Dataset: tools (GitHub, aiegoo/aitim-hhi). Classes: background, hammer, measuring tape, pliers, screwdriver.

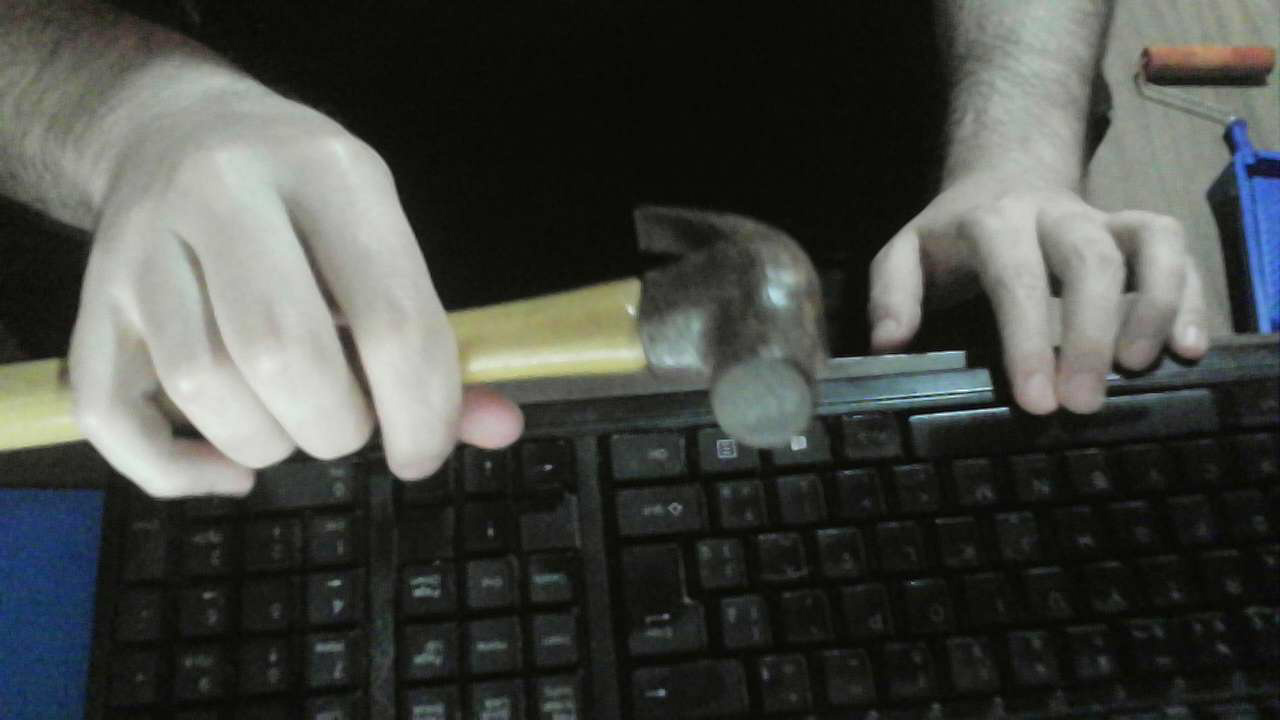
Label: hammer

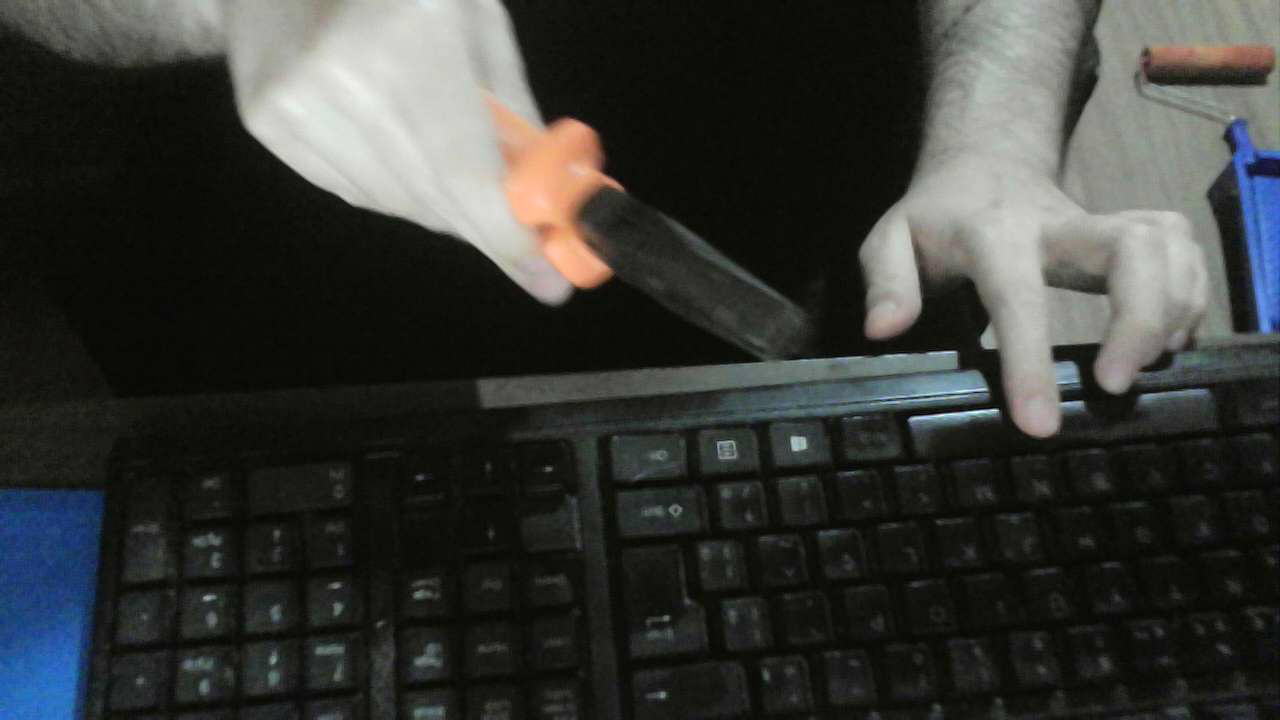
Label: pliers

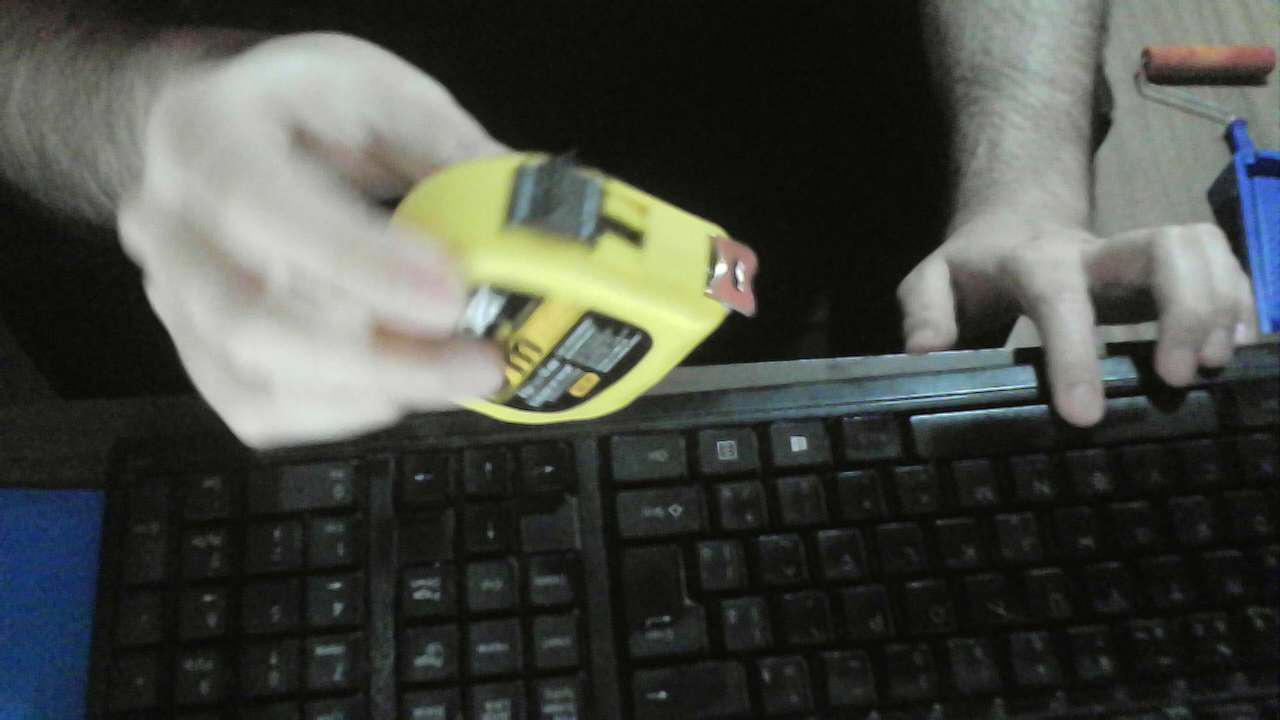
Label: measuring tape

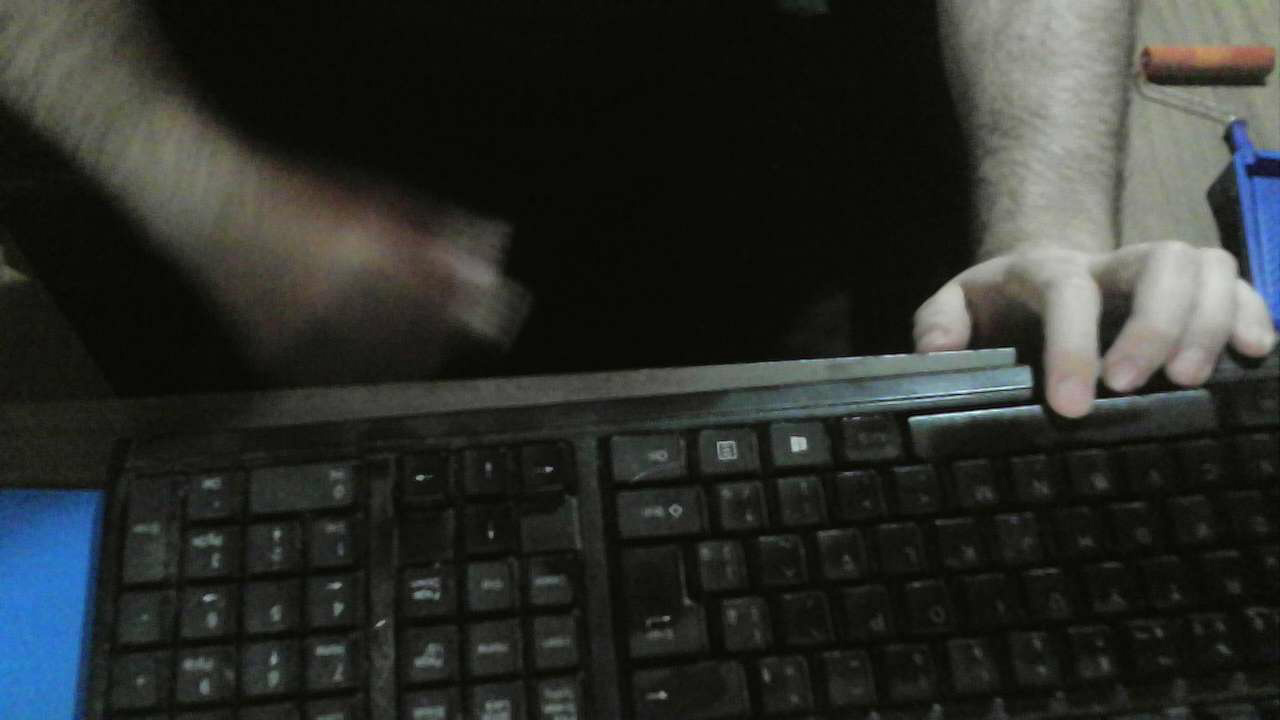
Label: background

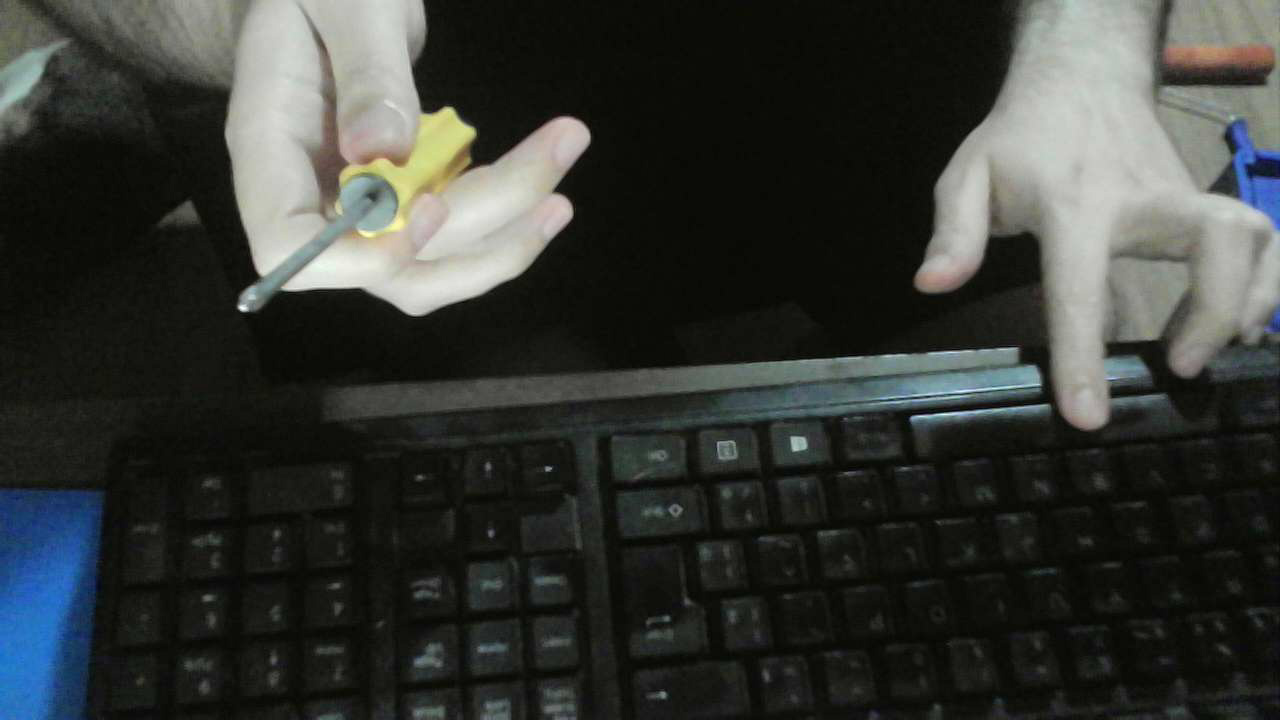
Label: screwdriver

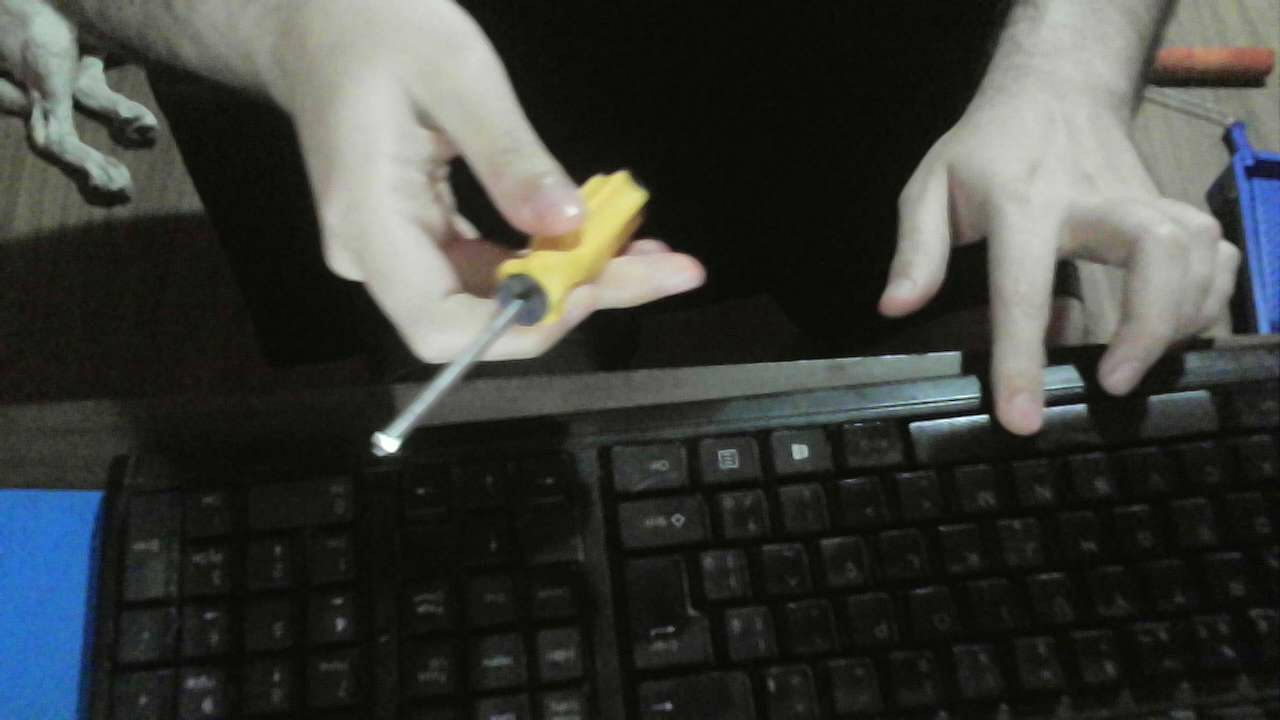
Label: screwdriver
